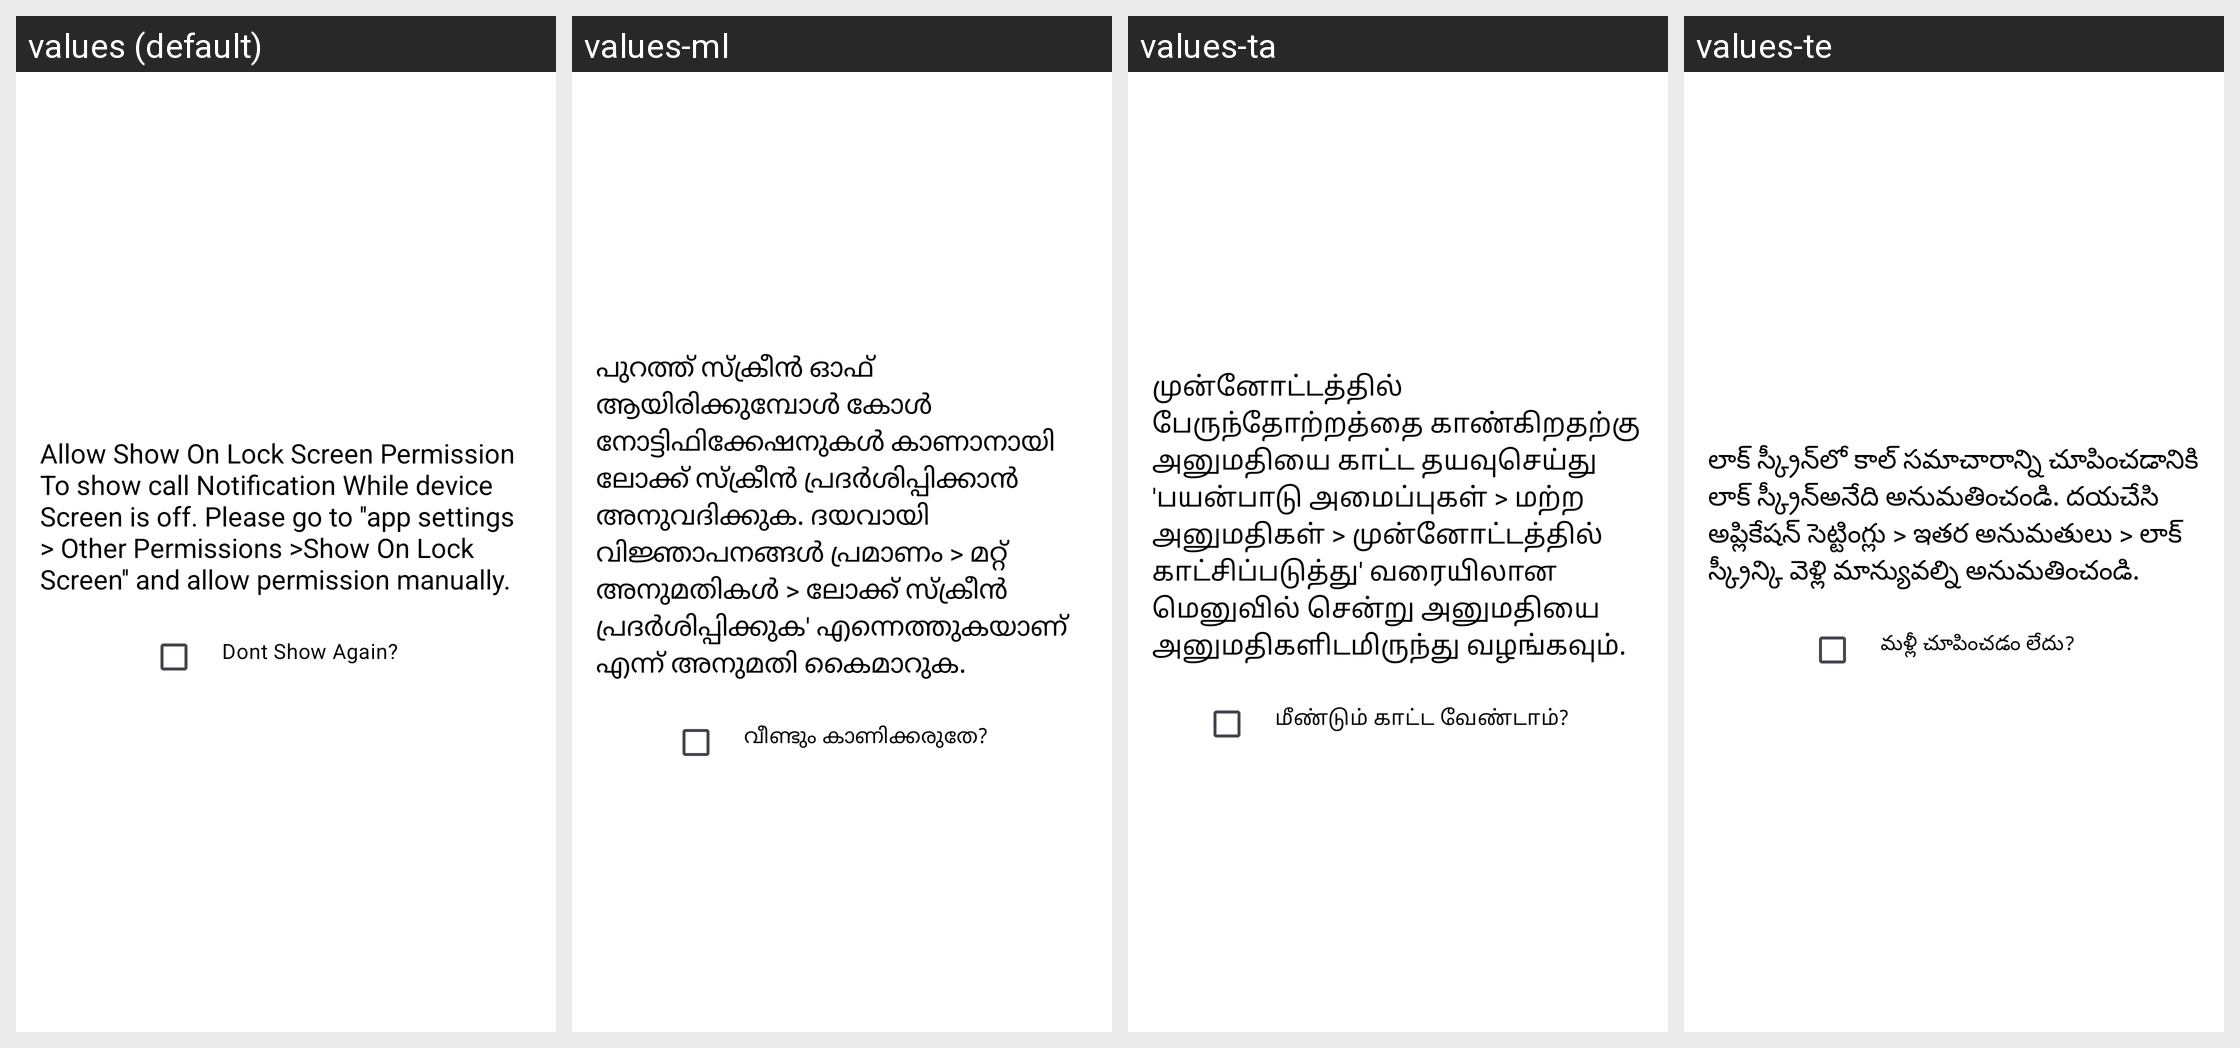

Here is an Android app screen in its default locale and in the app's own translations. Write out the translated-string differences for the strings that appear on this screen.
Android screen res/layout/dialog_custom_layout.xml rendered under 4 locales, left to right: values (default), values-ml, values-ta, values-te. Device: Nexus 5 (rendered at 1080×1920; each locale shown at half size, 540×960, under a caption strip naming it); theme Theme.ExpertHere.
Other locales in the repository, not shown: values-bn, values-gu, values-hi, values-kn, values-mr.
Strings drawn on this screen, with the default value and each locale's value (text and hints the layout hard-codes, and strings that could not be matched under every locale, appear in the picture but are not listed):

lock_per
  values: Allow Show On Lock Screen Permission To show call Notification While device Screen is off. Please go to ''app settings > Other Permissions >Show On Lock Screen'' and allow permission manually.
  values-ml: പുറത്ത് സ്ക്രീന്‍ ഓഫ് ആയിരിക്കുമ്പോള്‍ കോള്‍ നോട്ടിഫിക്കേഷനുകള്‍ കാണാനായി ലോക്ക് സ്ക്രീന്‍ പ്രദര്‍ശിപ്പിക്കാന്‍ അനുവദിക്കുക. ദയവായി വിജ്ഞാപനങ്ങള്‍ പ്രമാണം > മറ്റ് അനുമതികള്‍ > ലോക്ക് സ്ക്രീന്‍ പ്രദര്‍ശിപ്പിക്കുക' എന്നെത്തുകയാണ് എന്ന് അനുമതി കൈമാറുക.
  values-ta: முன்னோட்டத்தில் பேருந்தோற்றத்தை காண்கிறதற்கு அனுமதியை காட்ட தயவுசெய்து 'பயன்பாடு அமைப்புகள் > மற்ற அனுமதிகள் > முன்னோட்டத்தில் காட்சிப்படுத்து' வரையிலான மெனுவில் சென்று அனுமதியை அனுமதிகளிடமிருந்து வழங்கவும்.
  values-te: లాక్ స్క్రీన్‌లో కాల్ సమాచారాన్ని చూపించడానికి లాక్ స్క్రీన్అనేది అనుమతించండి. దయచేసి అప్లికేషన్ సెట్టింగ్లు > ఇతర అనుమతులు > లాక్ స్క్రీన్కి వెళ్లి మాన్యువల్ని అనుమతించండి.

dont_show_again
  values: Dont Show Again?
  values-ml: വീണ്ടും കാണിക്കരുതേ?
  values-ta: மீண்டும் காட்ட வேண்டாம்?
  values-te: మళ్లీ చూపించడం లేదు?
